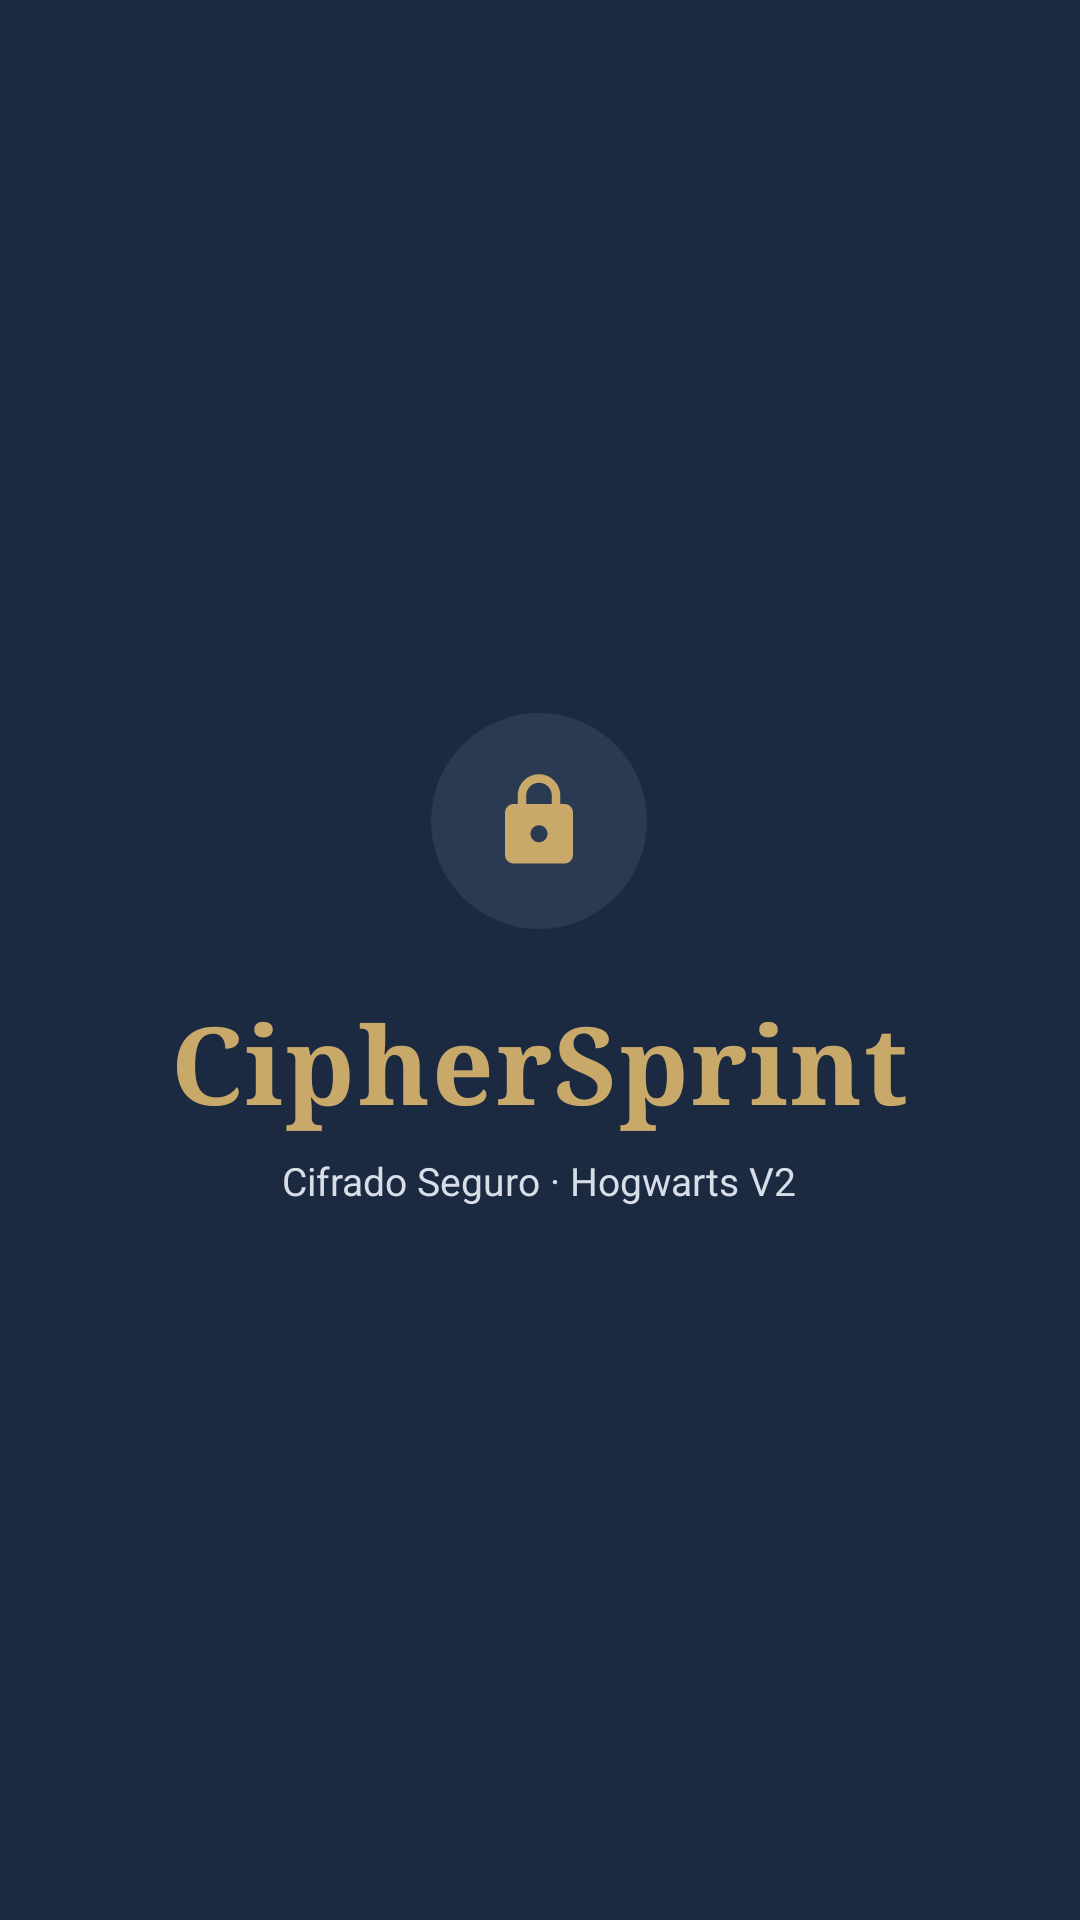

Layout XML and referenced resources for this Android screen:
<!-- AndroidManifest.xml: activity theme Theme.CipherSprint.Splash -->
<!-- res/layout/activity_splash.xml -->
<?xml version="1.0" encoding="utf-8"?>
<FrameLayout xmlns:android="http://schemas.android.com/apk/res/android"
    android:layout_width="match_parent"
    android:layout_height="match_parent"
    android:background="@color/navy">

    <LinearLayout
        android:layout_width="wrap_content"
        android:layout_height="wrap_content"
        android:layout_gravity="center"
        android:gravity="center"
        android:orientation="vertical"
        android:padding="24dp">

        <FrameLayout
            android:layout_width="72dp"
            android:layout_height="72dp"
            android:background="@drawable/bg_lock_circle">

            <ImageView
                android:layout_width="34dp"
                android:layout_height="34dp"
                android:layout_gravity="center"
                android:contentDescription="@string/a11y_secure_connection"
                android:src="@drawable/ic_lock" />
        </FrameLayout>

        <TextView
            android:layout_width="wrap_content"
            android:layout_height="wrap_content"
            android:layout_marginTop="20dp"
            android:fontFamily="serif"
            android:letterSpacing="0.02"
            android:text="@string/app_name"
            android:textColor="@color/gold"
            android:textSize="36sp"
            android:textStyle="bold" />

        <TextView
            android:layout_width="wrap_content"
            android:layout_height="wrap_content"
            android:layout_marginTop="6dp"
            android:text="@string/header_subtitle"
            android:textColor="@color/header_muted"
            android:textSize="13sp" />
    </LinearLayout>
</FrameLayout>
<!-- resources referenced by this layout -->
<resources>
  <color name="gold">#C9A96A</color>
  <color name="header_muted">#D8DEE8</color>
  <color name="navy">#1B2A41</color>
  <!-- drawable bg_lock_circle (drawable) -->
  <?xml version="1.0" encoding="utf-8"?>
  <shape xmlns:android="http://schemas.android.com/apk/res/android"
      android:shape="oval">
      <solid android:color="@color/navy_light" />
  </shape>
  <!-- drawable ic_lock (drawable) -->
  <?xml version="1.0" encoding="utf-8"?>
  <vector xmlns:android="http://schemas.android.com/apk/res/android"
      android:width="24dp"
      android:height="24dp"
      android:viewportWidth="24"
      android:viewportHeight="24">
      <path
          android:fillColor="@color/gold"
          android:pathData="M18,8h-1V6c0,-2.76 -2.24,-5 -5,-5S7,3.24 7,6v2H6c-1.1,0 -2,0.9 -2,2v10c0,1.1 0.9,2 2,2h12c1.1,0 2,-0.9 2,-2V10c0,-1.1 -0.9,-2 -2,-2zM9,6c0,-1.66 1.34,-3 3,-3s3,1.34 3,3v2H9V6zM12,17c-1.1,0 -2,-0.9 -2,-2s0.9,-2 2,-2 2,0.9 2,2 -0.9,2 -2,2z" />
  </vector>
  <string name="a11y_secure_connection">Conexión protegida</string>
  <string name="app_name">CipherSprint</string>
  <string name="header_subtitle">Cifrado Seguro · Hogwarts V2</string>
  <style name="Theme.CipherSprint.Splash" parent="Theme.CipherSprint">
          <item name="android:windowBackground">@color/navy</item>
          <item name="android:statusBarColor">@color/navy</item>
          <item name="android:navigationBarColor">@color/navy</item>
      </style>
  <color name="navy_light">#2A3A52</color>
  <style name="Theme.CipherSprint" parent="Theme.MaterialComponents.Light.NoActionBar">
          <item name="colorPrimary">@color/navy</item>
          <item name="colorPrimaryVariant">@color/navy_dark</item>
          <item name="colorSecondary">@color/gold</item>
          <item name="colorSecondaryVariant">@color/gold_dark</item>
          <item name="android:windowBackground">@color/cream</item>
          <item name="android:statusBarColor">@color/navy</item>
          <item name="android:navigationBarColor">@color/navy</item>
          <item name="android:windowLightStatusBar">false</item>
          <item name="android:fontFamily">@font/inter</item>
          <item name="android:forceDarkAllowed">false</item>
          <item name="android:windowNoTitle">true</item>
          <item name="android:windowActionModeOverlay">true</item>
      </style>
  <color name="navy_dark">#121E2E</color>
  <color name="gold_dark">#B39150</color>
  <color name="cream">#F0E4D0</color>
</resources>
